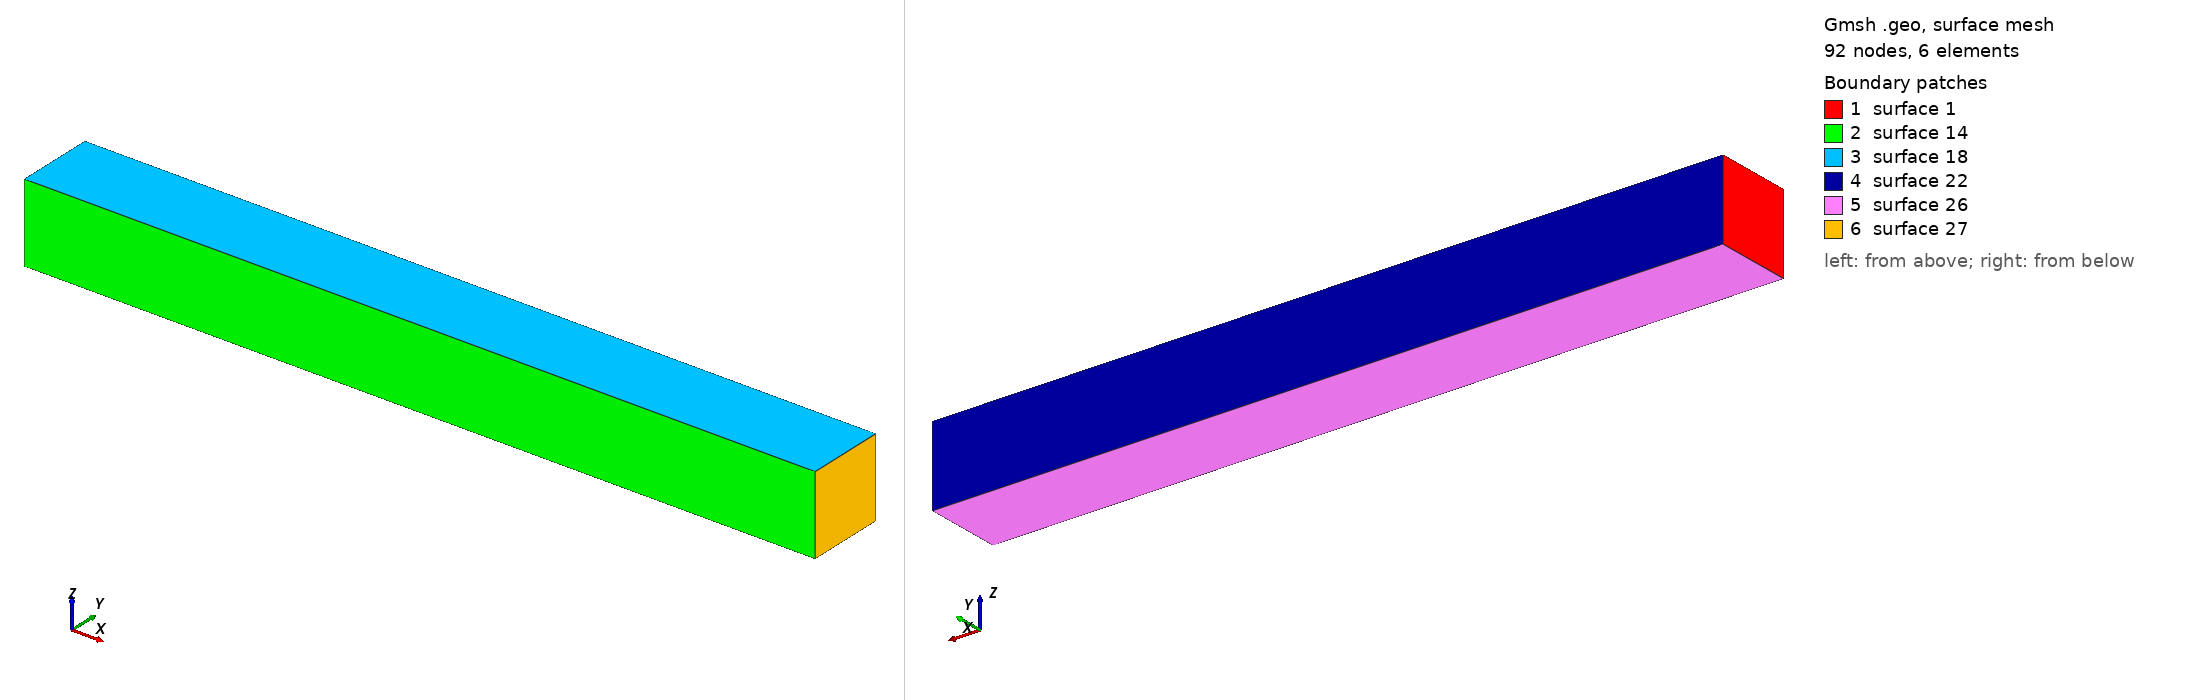

Gmsh geometry script, surface-meshed: 92 nodes, 6 surface elements. Boundary patches (legend numbers): 1 surface 1, 2 surface 14, 3 surface 18, 4 surface 22, 5 surface 26, 6 surface 27. Left view from above one corner, right view from below the opposite corner. The script declares no physical surfaces, so the legend lists its geometric surfaces. The drawing asked Gmsh for element sizes between 1% and 20% of the model's largest extent; the script's own settings can give other sizes.

=== tetra10X1X1.geo (drawn) ===
/*********************************************************************
 *
 *  Gmsh tutorial 1
 *
 *  Variables, elementary entities (points, curves, surfaces), physical
 *  entities (points, curves, surfaces)
 *
 *********************************************************************/

lc = 0.4;
len = 1.;
ne = 10;
block = len/ne;

Point(1) = {0, 0, 0, lc};
//Point(2) = {0, block, 0, lc};
//Point(3) = {len, block, 0, lc} ;
//Point(4) = {len, 0, 0, lc} ;

Point(2) = {0, 0, block, lc} ;
Point(3) = {0., block, block, lc} ;
Point(4) = {0,  block, 0, lc} ;

Line(1) = {1,2};
Line(2) = {2,3};
Line(3) = {3,4};
Line(4) = {4,1};
Line(5) = {2,4};

Curve Loop(1) = {1,2,3,4};
Plane Surface(1) = {1};
Recombine Surface{1};
Extrude {1., 0, 0} {Surface{1}; Layers{1};Recombine;}

Line(6) = {14,6};


For i In {0:ne-1}
  Point(15+i) = {block*(i+1), 0, 0};
  Point(ne+15+i) = {block*(i+1), 0, block};
  Line(22+i) = {15+i,ne+15+i};
  Point(ne*2+15+i) = {block*(i+1), block, 0};
  Point(ne*3+15+i) = {block*(i+1), block, block};
  Line(ne+22+i) = {ne*2+15+i,ne*3+15+i};
  Line(ne*2+22+i) = {15+i,ne*2+15+i};
  Line(ne*3+22+i) = {ne+15+i, ne*3+15+i};
EndFor

Line(ne*4+22) = {15,4};
Line(ne*5+22) = {ne*3+15,2};
Line(ne*6+22) = {15,2};
Line(ne*8+22) = {ne*3+15,4};
Line(ne*9+22) = {14,15+ne-2};
Line(ne*10+22) = {6,ne*3+15+ne-2};
Line(ne*11+22) = {6,15+ne-2};
Line(ne*12+22) = {14,ne*3+15+ne-2};

For i In {1:ne/2-1}
  Line(ne*4+22+i) = {15+2*i,(ne*2+16+2*(i-1))};
  Line(ne*5+22+i) = {ne+16+2*(i-1),(ne*3+15+2*i)};
  Line(ne*6+22+i) = {ne+16+2*(i-1),15+2*i};
  Line(ne*7+22+i) = {15+2*(i-1),ne*3+15+2*(i-1)};
  Line(ne*8+22+i) = {2*ne+16+2*(i-1),3*ne+15+2*i};
  Line(ne*9+22+i) = {2*ne+16+2*(i-1),15+2*(i-1)};
  Line(ne*10+22+i) = {3*ne+15+2*(i-1),2*ne+16+2*(i-1)};
  Line(ne*11+22+i) = {15+2*(i-1), ne+16+2*(i-1)};
  Line(ne*12+22+i) = {3*ne+15+2*(i-1),ne+16+2*(i-1)};
EndFor
